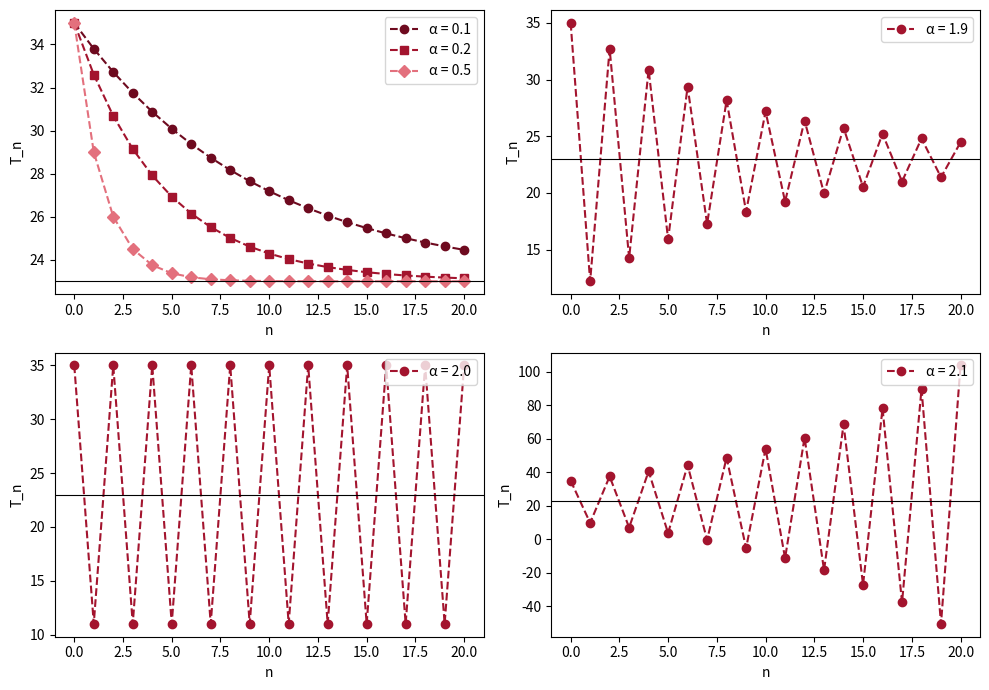

Reproduce this figure in Python.
# Fig. 1.15: Newton's law of cooling (book, Section 1.2, Eq. 1.21)
# T_{n+1} = T_n + alpha (T^u - T_n) with T_0 = 35 and T^u = 23
# (c) 2026 Philipp Kügler · Program for the book "Dynamical Systems in the Life Sciences" · MIT License (see LICENSE)
import numpy as np
import matplotlib.pyplot as plt

T0, Tu, N = 35.0, 23.0, 20
n = np.arange(N + 1)

def abkuehlung(alpha):
    T = np.zeros(N + 1)
    T[0] = T0
    for k in range(N):
        T[k + 1] = T[k] + alpha * (Tu - T[k])
    return T

fig, axs = plt.subplots(2, 2, figsize=(10, 7))
rot = [(0.43, 0.04, 0.12), (0.64, 0.08, 0.18), (0.89, 0.44, 0.49)]
for alpha, c, m in zip([0.1, 0.2, 0.5], rot, "osD"):        # 0 < alpha < 1: monotone approach to T^u
    axs[0, 0].plot(n, abkuehlung(alpha), "--", marker=m, color=c, label=f"α = {alpha}")
for ax, alpha in zip([axs[0, 1], axs[1, 0], axs[1, 1]], [1.9, 2.0, 2.1]):   # 1 < alpha: oscillations
    T = abkuehlung(alpha)
    ax.plot(n, T, "o--", color=rot[1], label=f"α = {alpha}")
    print(f"α = {alpha}:  T_19 = {T[19]:.3f},  T_20 = {T[20]:.3f}")
for ax in axs.flat:
    ax.axhline(Tu, color="k", lw=0.8)
    ax.set_xlabel("n"); ax.set_ylabel("T_n"); ax.legend(loc="upper right")
plt.tight_layout()
plt.show()
